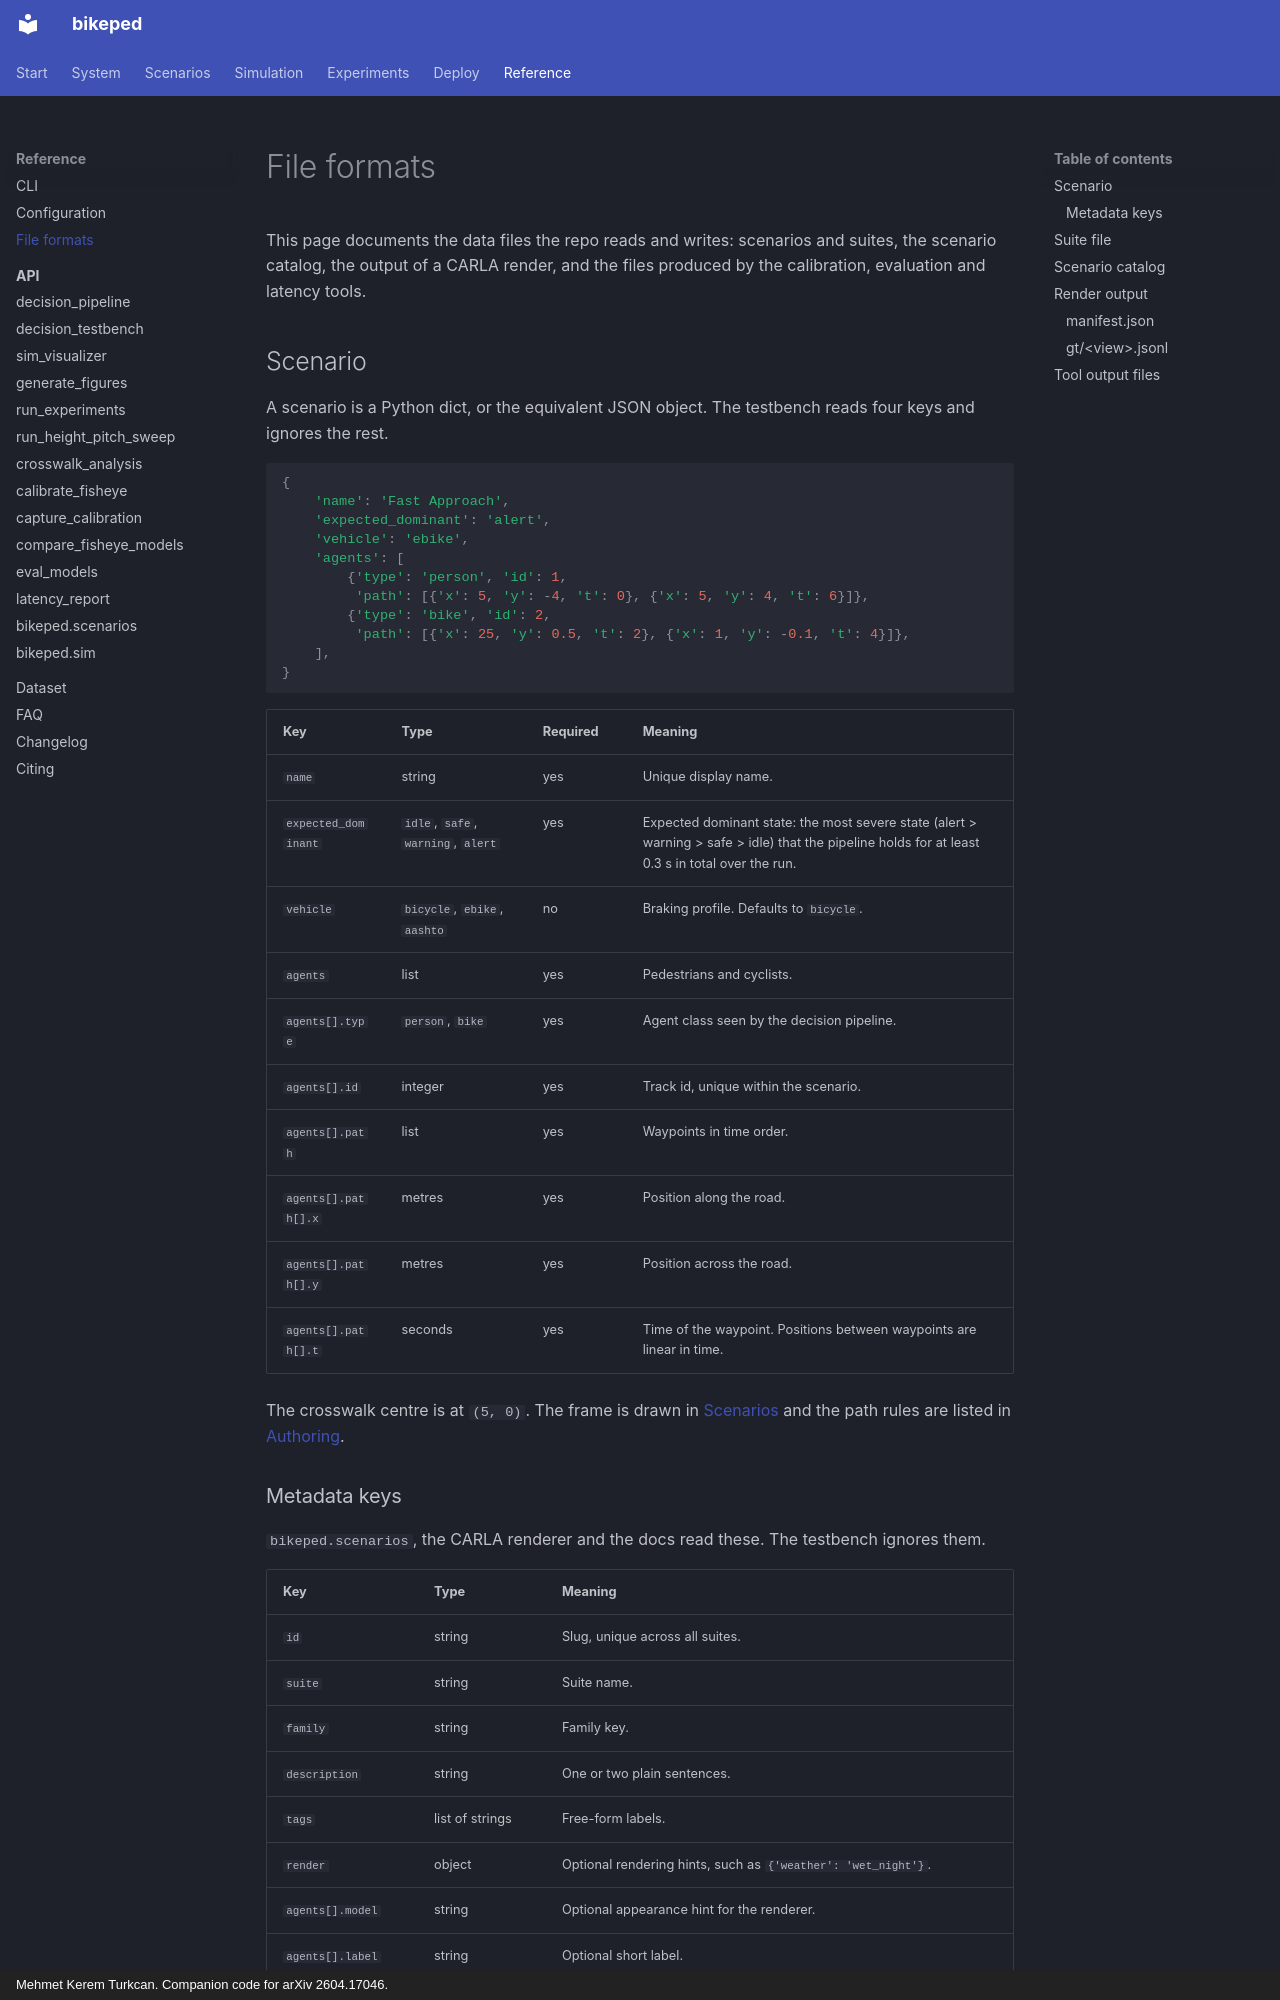

repository: mkturkcan/bikeped · page: reference/formats/index.html · generator: mkdocs · copyright: Mehmet Kerem Turkcan. Companion code for arXiv 2604.17046.

# File formats

This page documents the data files the repo reads and writes: scenarios and suites, the scenario catalog, the output of a CARLA render, and the files produced by the calibration, evaluation and latency tools.

## Scenario

A scenario is a Python dict, or the equivalent JSON object. The testbench reads four keys and ignores the rest.

```python
{
    'name': 'Fast Approach',
    'expected_dominant': 'alert',
    'vehicle': 'ebike',
    'agents': [
        {'type': 'person', 'id': 1,
         'path': [{'x': 5, 'y': -4, 't': 0}, {'x': 5, 'y': 4, 't': 6}]},
        {'type': 'bike', 'id': 2,
         'path': [{'x': 25, 'y': 0.5, 't': 2}, {'x': 1, 'y': -0.1, 't': 4}]},
    ],
}
```

| Key | Type | Required | Meaning |
|---|---|---|---|
| `name` | string | yes | Unique display name. |
| `expected_dominant` | `idle`, `safe`, `warning`, `alert` | yes | Expected dominant state: the most severe state (alert > warning > safe > idle) that the pipeline holds for at least 0.3 s in total over the run. |
| `vehicle` | `bicycle`, `ebike`, `aashto` | no | Braking profile. Defaults to `bicycle`. |
| `agents` | list | yes | Pedestrians and cyclists. |
| `agents[].type` | `person`, `bike` | yes | Agent class seen by the decision pipeline. |
| `agents[].id` | integer | yes | Track id, unique within the scenario. |
| `agents[].path` | list | yes | Waypoints in time order. |
| `agents[].path[].x` | metres | yes | Position along the road. |
| `agents[].path[].y` | metres | yes | Position across the road. |
| `agents[].path[].t` | seconds | yes | Time of the waypoint. Positions between waypoints are linear in time. |

The crosswalk centre is at `(5, 0)`. The frame is drawn in [Scenarios](../scenarios/index.md#coordinate-frame) and the path rules are listed in [Authoring](../scenarios/authoring.md#path-rules).

### Metadata keys

`bikeped.scenarios`, the CARLA renderer and the docs read these. The testbench ignores them.

| Key | Type | Meaning |
|---|---|---|
| `id` | string | Slug, unique across all suites. |
| `suite` | string | Suite name. |
| `family` | string | Family key. |
| `description` | string | One or two plain sentences. |
| `tags` | list of strings | Free-form labels. |
| `render` | object | Optional rendering hints, such as `{'weather': 'wet_night'}`. |
| `agents[].model` | string | Optional appearance hint for the renderer. |
| `agents[].label` | string | Optional short label. |

## Suite file

A suite file is a JSON file written by `python -m bikeped.scenarios generate --out suite.json`. The scenarios inside it use the format above. See [Generators](../scenarios/generators.md).
